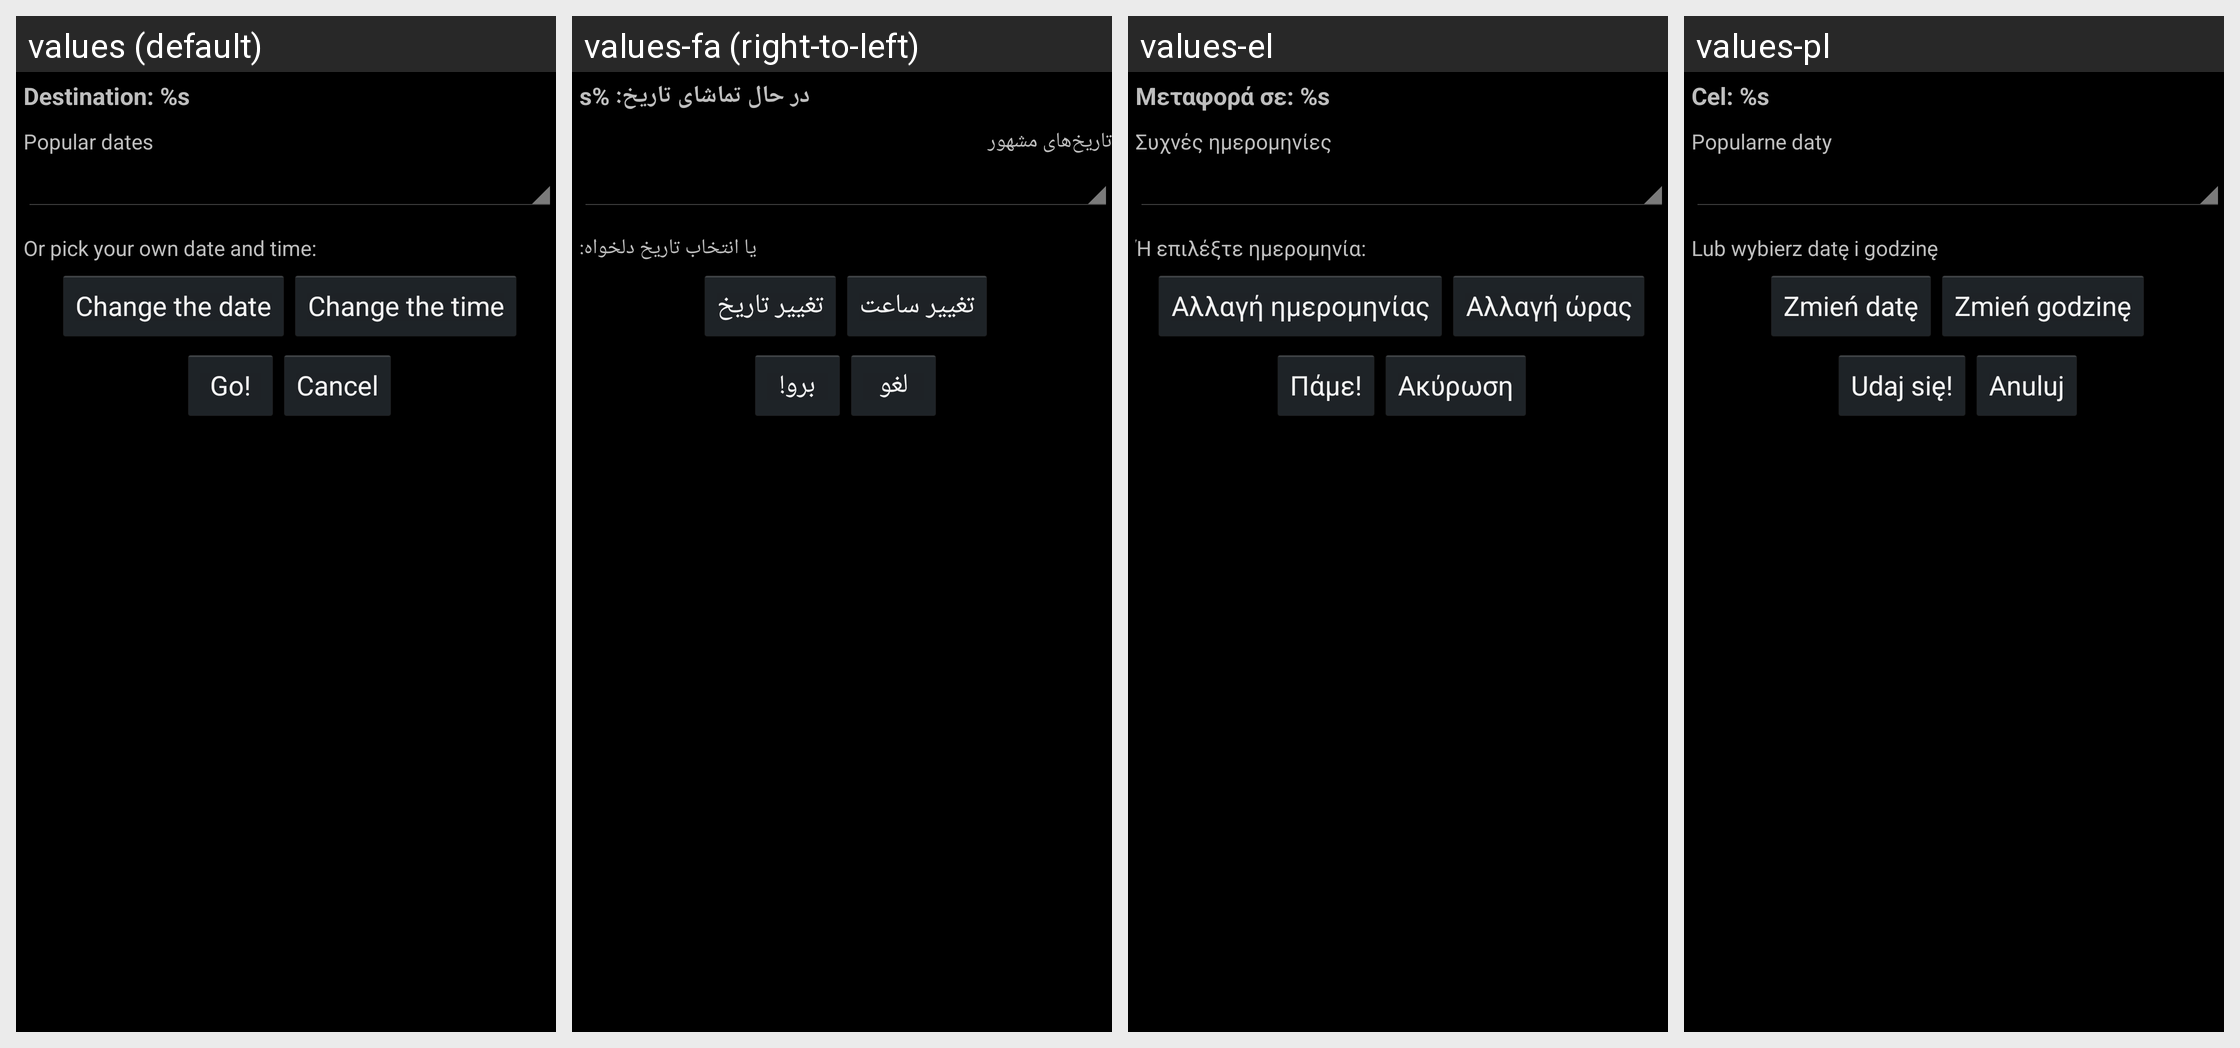

The same Android screen rendered under several of its app's locales, left to right. List the strings drawn on it with the default value and each locale's translation.
Android screen res/layout/time_dialog.xml rendered under 4 locales, left to right: values (default), values-fa (right-to-left), values-el, values-pl. Device: Nexus 5 (rendered at 1080×1920; each locale shown at half size, 540×960, under a caption strip naming it); theme AppTheme.
Other locales in the repository, not shown: values-ar, values-ca, values-cs, values-cy, values-da, values-de, values-en-rGB, values-es, values-es-rES, values-es-rUS, values-fr, values-hi, values-hu, values-id, values-in, values-it, values-ja, values-ko, values-ms, values-nb, values-nl, values-pt, values-pt-rBR, values-ru, values-sk, values-sl, values-sv, values-th, values-tr, values-uk, values-zh-rCN, values-zh-rTW.
Strings drawn on this screen, with the default value and each locale's value (text and hints the layout hard-codes, and strings that could not be matched under every locale, appear in the picture but are not listed):

now_visiting
  values: Destination: %s
  values-fa: در حال تماشای تاریخ: %s
  values-el: Μεταφορά σε: %s
  values-pl: Cel: %s

popular_dates_prompt
  values: Popular dates
  values-fa: تاریخ‌های مشهور
  values-el: Συχνές ημερομηνίες
  values-pl: Popularne daty

custom_date_prompt
  values: Or pick your own date and time:
  values-fa: یا انتخاب تاریخ دلخواه:
  values-el: Ή επιλέξτε ημερομηνία:
  values-pl: Lub wybierz datę i godzinę

change_date_prompt
  values: Change the date
  values-fa: تغییر تاریخ
  values-el: Αλλαγή ημερομηνίας
  values-pl: Zmień datę

change_time_prompt
  values: Change the time
  values-fa: تغییر ساعت
  values-el: Αλλαγή ώρας
  values-pl: Zmień godzinę

go
  values: Go!
  values-fa: برو!
  values-el: Πάμε!
  values-pl: Udaj się!

cancel
  values: Cancel
  values-fa: لغو
  values-el: Ακύρωση
  values-pl: Anuluj
